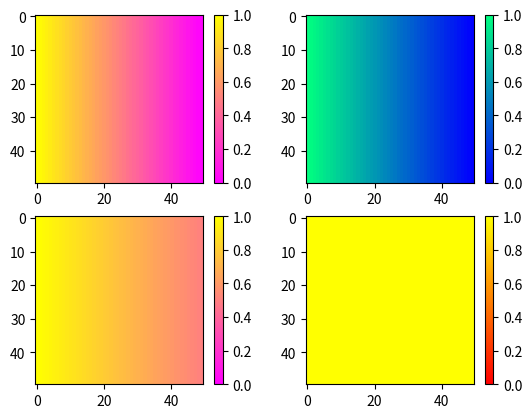

Recreate this plot in Python.
# prelim_params.py


# set up the landscape
import numpy as np
b4 = np.vstack([np.linspace(1, 0, 50) for _ in range(50)])
af = np.vstack([np.linspace(1, 0.5, 50) for _ in range(50)])
stable = np.vstack([np.linspace(1, 0, 50) for _ in range(50)])
K = np.ones((50,50))

# show the landscape, for debugging, if requested
debug_landscape = True
if debug_landscape:
    import matplotlib.pyplot as plt
    fig = plt.figure()
    ax1 = fig.add_subplot(221)
    im1 = ax1.imshow(b4, cmap='spring', vmin=0, vmax=1)
    plt.colorbar(im1)
    ax3 = fig.add_subplot(223)
    im3 = ax3.imshow(af, cmap='spring', vmin=0, vmax=1)
    plt.colorbar(im3)
    ax2 = fig.add_subplot(222)
    im2 = ax2.imshow(stable, cmap='winter', vmin=0, vmax=1)
    plt.colorbar(im2)
    ax4 = fig.add_subplot(224)
    im4 = ax4.imshow(K, cmap='autumn', vmin=0, vmax=1)
    plt.colorbar(im4)
    plt.show()


# This is a parameters file generated by Geonomics
# (by the gnx.make_parameters_file() function).


                   #   ::::::          :::    :: :::::::::::#
             #::::::    ::::   :::      ::    :: :: ::::::::::: ::#
          #:::::::::     ::            ::   :::::::::::::::::::::::::#
        #::::::::::                      :::::::::: :::::: ::::::::  ::#
      #  : ::::  ::                    ::::  : ::    :::::::: : ::  :    #
     # GGGGG :EEEE: OOOOO   NN   NN   OOOOO   MM   MM IIIIII  CCCCC SSSSS #
    # GG     EE    OO   OO  NNN  NN  OO   OO  MM   MM   II   CC     SS     #
    # GG     EE   OO     OO NN N NN OO     OO MMM MMM   II   CC     SSSSSS #
    # GG GGG EEEE OO     OO NN  NNN OO     OO MM M MM   II   CC         SS #
    # GG   G EE    OO   OO  NN   NN  OO   OO  MM   MM   II   CC        SSS #
     # GGGGG :EEEE: OOOOO   NN   NN   OOOOO   MM   MM IIIIII  CCCCC SSSSS #
      #    : ::::::::               :::::::::: ::              ::  :   : #
        #:    :::::                    :::::: :::             :::::::  #
          #    :::                      :::::  ::              ::::: #
             #  ::                      ::::                      #
                   #                                        #
                      #  :: ::    :::             #


params = {
###############################################################################

###################
#### LANDSCAPE ####
###################
    'landscape': {

    ##############
    #### main ####
    ##############
        'main': {
            #x,y (a.k.a. j,i) dimensions of the Landscape
            'dim':                      (50,50),
            #x,y resolution of the Landscape
            'res':                      (1,1),
            #x,y coords of upper-left corner of the Landscape
            'ulc':                      (0,0),
            #projection of the Landscape
            'prj':                      None,
            }, # <END> 'main'

    ################
    #### layers ####
    ################
        'layers': {

            #layer name (LAYER NAMES MUST BE UNIQUE!)
            'shift': {

        #-------------------------------------#
        #--- layer num. 0: init parameters ---#
        #-------------------------------------#

                #initiating parameters for this layer
                'init': {

                    #parameters for a 'defined'-type Layer
                    'defined': {
                        #raster to use for the Layer
                        'rast':                   b4,
                        #point coordinates
                        'pts':                    None,
                        #point values
                        'vals':                   None,
                        #interpolation method {None, 'linear', 'cubic',
                        #'nearest'}
                        'interp_method':          None,

                        }, # <END> 'defined'

                    }, # <END> 'init'

            #---------------------------------------#
            #--- layer num. 0: change parameters ---#
            #---------------------------------------#

                #landscape-change events for this Layer
                'change': {

                    0: {
                        #array or file for final raster of event, or directory
                        #of files for each stepwise change in event
                        'change_rast':              af,
                        #starting timestep of event
                        'start_t':          2500,
                        #ending timestep of event
                        'end_t':            2749,
                        #number of stepwise changes in event
                        'n_steps':          250,
                        }, # <END> event 0

                    }, # <END> 'change'

                }, # <END> layer num. 0


            #layer name (LAYER NAMES MUST BE UNIQUE!)
            'stable': {

        #-------------------------------------#
        #--- layer num. 1: init parameters ---#
        #-------------------------------------#

                #initiating parameters for this layer
                'init': {

                    #parameters for a 'defined'-type Layer
                    'defined': {
                        #raster to use for the Layer
                        'rast':                   stable,
                        #point coordinates
                        'pts':                    None,
                        #point values
                        'vals':                   None,
                        #interpolation method {None, 'linear', 'cubic',
                        #'nearest'}
                        'interp_method':          None,

                        }, # <END> 'defined'

                    }, # <END> 'init'

                }, # <END> layer num. 1


            #layer name (LAYER NAMES MUST BE UNIQUE!)
            'K': {

        #-------------------------------------#
        #--- layer num. 2: init parameters ---#
        #-------------------------------------#

                #initiating parameters for this layer
                'init': {

                    #parameters for a 'defined'-type Layer
                    'defined': {
                        #raster to use for the Layer
                        'rast':                   K,
                        #point coordinates
                        'pts':                    None,
                        #point values
                        'vals':                   None,
                        #interpolation method {None, 'linear', 'cubic',
                        #'nearest'}
                        'interp_method':          None,

                        }, # <END> 'defined'

                    }, # <END> 'init'

                }, # <END> layer num. 2


        #layer name (LAYER NAMES MUST BE UNIQUE!)
        'move': {

        #-------------------------------------#
        #--- layer num. 2: init parameters ---#
        #-------------------------------------#

                #initiating parameters for this layer
                'init': {

                    #parameters for a 'defined'-type Layer
                    'defined': {
                        #raster to use for the Layer
                        'rast':                   np.ones((50,50)),
                        #point coordinates
                        'pts':                    None,
                        #point values
                        'vals':                   None,
                        #interpolation method {None, 'linear', 'cubic',
                        #'nearest'}
                        'interp_method':          None,

                        }, # <END> 'defined'

                    }, # <END> 'init'

                }


    #### NOTE: Individual Layers' sections can be copy-and-pasted (and
    #### assigned distinct keys and names), to create additional Layers.


            } # <END> 'layers'

        }, # <END> 'landscape'


###############################################################################

###################
#### COMMUNITY ####
###################
    'comm': {

        'species': {

            #species name (SPECIES NAMES MUST BE UNIQUE!)
            'spp_0': {

            #-----------------------------------#
            #--- spp num. 0: init parameters ---#
            #-----------------------------------#

                'init': {
                    #starting number of individs
                    'N':                1000,
                    #carrying-capacity Layer name
                    'K_layer':          'K',
                    #multiplicative factor for carrying-capacity layer
                    'K_factor':         50,
                    }, # <END> 'init'

            #-------------------------------------#
            #--- spp num. 0: mating parameters ---#
            #-------------------------------------#

                'mating'    : {
                    #age(s) at sexual maturity (if tuple, female first)
                    'repro_age':                0,
                    #whether to assign sexes
                    'sex':                      False,
                    #ratio of males to females
                    'sex_ratio':                1/1,
                    #whether P(birth) should be weighted by parental dist
                    'dist_weighted_birth':       False,
                    #intrinsic growth rate
                    'R':                        0.5,
                    #intrinsic birth rate (MUST BE 0<=b<=1)
                    'b':                        0.5,
                    #expectation of distr of n offspring per mating pair
                    'n_births_distr_lambda':    1,
                    #whether n births should be fixed at n_births_dist_lambda
                    'n_births_fixed':           True,
                    #radius of mate-search area
                    'mating_radius':            5,
                    'choose_nearest_mate':      False,
                    'inverse_dist_mating':      False,
                    }, # <END> 'mating'

            #----------------------------------------#
            #--- spp num. 0: mortality parameters ---#
            #----------------------------------------#

                'mortality'     : {
                    #maximum age
                    'max_age':                      None,
                    #min P(death) (MUST BE 0<=d_min<=1)
                    'd_min':                        0,
                    #max P(death) (MUST BE 0<=d_max<=1)
                    'd_max':                        1,
                    #width of window used to estimate local pop density
                    'density_grid_window_width':    None,
                    }, # <END> 'mortality'

            #---------------------------------------#
            #--- spp num. 0: movement parameters ---#
            #---------------------------------------#

                'movement': {
                    #whether or not the species is mobile
                    'move':                     True,
                    #mode of distr of movement direction
                    'direction_distr_mu':       0,
                    #concentration of distr of movement direction
                    'direction_distr_kappa':    0,
                    #mean of distr of movement distance
                    'movement_distance_distr_param1':        0.25,
                    #variance of distr of movement distance
                    'movement_distance_distr_param2':     0.5,
                    'movement_distance_distr':             'wald',
                    #mean of distr of dispersal distance
                    'dispersal_distance_distr_param1':       0.5,
                    #variance of distr of dispersal distance
                    'dispersal_distance_distr_param2':    0.5,
                    'dispersal_distance_distr':             'wald',
                    #TODO: UNCOMMENT move_surf SECTION IF NEEDED!
                    #'move_surf':    {
                    #    'layer': 'move',
                    #    'mixture': True,
                    #    'vm_distr_kappa': 12,
                    #    'approx_len': 5000},
                    },    # <END> 'movement'


            #---------------------------------------------------#
            #--- spp num. 0: genomic architecture parameters ---#
            #---------------------------------------------------#

                'gen_arch': {
                    #file defining custom genomic arch
                    'gen_arch_file':            None,
                    #num of loci
                    'L':                        1000,
                    #value to use for fixed starting allele freqs (None to draw)
                    'start_p_fixed':            0.5,
                    #whether to start neutral locus freqs at 0
                    'start_neut_zero':          True,
                    #genome-wide per-base neutral mut rate (0 to disable)
                    'mu_neut':                  0,
                    #genome-wide per-base deleterious mut rate (0 to disable)
                    'mu_delet':                 0,
                    #shape of distr of deleterious effect sizes
                    'delet_alpha_distr_shape':  0.2,
                    #scale of distr of deleterious effect sizes
                    'delet_alpha_distr_scale':  0.2,
                    #alpha of distr of recomb rates
                    'r_distr_alpha':            1000,
                    #beta of distr of recomb rates
                    'r_distr_beta':             1e3,
                    #whether loci should be dominant (for allele '1')
                    'dom':                      False,
                    #whether to allow pleiotropy
                    'pleiotropy':               False,
                    #custom fn for drawing recomb rates
                    'recomb_rate_custom_fn':    None,
                    #number of recomb paths to hold in memory
                    'n_recomb_paths_mem':       int(1e4),
                    #total number of recomb paths to simulate
                    'n_recomb_paths_tot':       int(1e5),
                    'n_recomb_sims':            100_000,
                    #whether to generate recombination paths at each timestep
                    'allow_ad_hoc_recomb':       False,
                    #whether to save mutation logs
                    'mut_log':                  False,
                    'jitter_breakpoints': False,
                    'use_tskit': True,
                    'tskit_simp_interval': 100,

                    'traits': {

                        #-------------------------#
                        #---trait 0 parameters ---#
                        #-------------------------#
                        #trait name (TRAIT NAMES MUST BE UNIQUE!)
                        'trait_0': {
                            #trait-selection Layer name
                            'layer':                'shift',
                            #polygenic selection coefficient
                            'phi':                  1,
                            #number of loci underlying trait
                            'n_loci':               50,
                            #mutation rate at loci underlying trait
                            'mu':                   0,
                            #mean of distr of effect sizes
                            'alpha_distr_mu' :      0,
                            #variance of distr of effect size
                            'alpha_distr_sigma':    0,
                            #max allowed magnitude for an alpha value
                            'max_alpha_mag':        None,
                            #curvature of fitness function
                            'gamma':                1,
                            #whether the trait is universally advantageous
                            'univ_adv':             False
                            }, # <END> trait 0

                        #-------------------------#
                        #---trait 1 parameters ---#
                        #-------------------------#
                        #trait name (TRAIT NAMES MUST BE UNIQUE!)
                        'trait_1': {
                            #trait-selection Layer name
                            'layer':                'stable',
                            #polygenic selection coefficient
                            'phi':                  1,
                            #number of loci underlying trait
                            'n_loci':               50,
                            #mutation rate at loci underlying trait
                            'mu':                   0,
                            #mean of distr of effect sizes
                            'alpha_distr_mu' :      0,
                            #variance of distr of effect size
                            'alpha_distr_sigma':    0,
                            #max allowed magnitude for an alpha value
                            'max_alpha_mag':        None,
                            #curvature of fitness function
                            'gamma':                1,
                            #whether the trait is universally advantageous
                            'univ_adv':             False
                            }, # <END> trait 1


    #### NOTE: Individual Traits' sections can be copy-and-pasted (and
    #### assigned distinct keys and names), to create additional Traits.


                        }, # <END> 'traits'

                    }, # <END> 'gen_arch'


                }, # <END> spp num. 0



    #### NOTE: individual Species' sections can be copy-and-pasted (and
    #### assigned distinct keys and names), to create additional Species.


            }, # <END> 'species'

        }, # <END> 'comm'


###############################################################################

###############
#### MODEL ####
###############
    'model': {
        #total Model runtime (in timesteps)
        'T':            2750,
        #min burn-in runtime (in timesteps)
        'burn_T':       30,
        #seed number
        'num':          None,

        ###############################
        #### iterations parameters ####
        ###############################
        'its': {
            #num iterations
            'n_its':            1,
            #whether to randomize Landscape each iteration
            'rand_landscape':   False,
            #whether to randomize Community each iteration
            'rand_comm':        False,
            'rand_genarch':     True,
            #whether to burn in each iteration
            'repeat_burn':      False,
            }, # <END> 'iterations'


        ####################################
        #### data-collection parameters ####
        ####################################
        'data': {
            'sampling': {
                #sampling scheme {'all', 'random', 'point', 'transect'}
                'scheme':               'all',
                #sample size at each point, for point & transect sampling
                'n':                    1000,
                #coords of collection points, for point sampling
                'points':               None,
                #coords of transect endpoints, for transect sampling
                'transect_endpoints':   None,
                #num points along transect, for transect sampling
                'n_transect_points':    None,
                #collection radius around points, for point & transect sampling
                'radius':               None,
                #when to collect data
                'when':                 [2499, 2624, 2749],
                #whether to save current Layers when data is collected
                'include_landscape':    False,
                #whether to include fixed loci in VCF files
                'include_fixed_sites':  True,
                },
            'format': {
                #format for genetic data {'vcf', 'fasta'}
                'gen_format':           ['vcf'],
                #format for vector geodata {'csv', 'shapefile', 'geojson'}
                'geo_vect_format':      'csv',
                #format for raster geodata {'geotiff', 'txt'}
                'geo_rast_format':      'geotiff',
                'nonneut_loc_format':      'csv',
                },
            }, #<END> 'data'


        ######################################
        ##### stats-collection parameters ####
        ######################################
        #'stats': {
        #    #number of individs at time t
        #    'Nt': {
        #        #whether to calculate
        #        'calc':     False,
        #        #calculation frequency (in timesteps)
        #        'freq':     1,
        #        },
        #    #heterozgosity
        #    'het': {
        #        #whether to calculate
        #        'calc':     False,
        #        #calculation frequency (in timesteps)
        #        'freq':     5,
        #        #whether to mean across sampled individs
        #        'mean': False,
        #        },
        #    #minor allele freq
        #    'maf': {
        #        #whether to calculate
        #        'calc':     False,
        #        #calculation frequency (in timesteps)
        #        'freq':     5,
        #        },
        #    #mean fitness
        #    'mean_fit': {
        #        #whether to calculate
        #        'calc':     False,
        #        #calculation frequency (in timesteps)
        #        'freq':     5,
        #        },
        #    #linkage disequilibirum
        #    'ld': {
        #        #whether to calculate
        #        'calc':     False,
        #        #calculation frequency (in timesteps)
        #        'freq':     100,
        #        },
        #    }, # <END> 'stats'

        } # <END> 'model'

    } # <END> params
